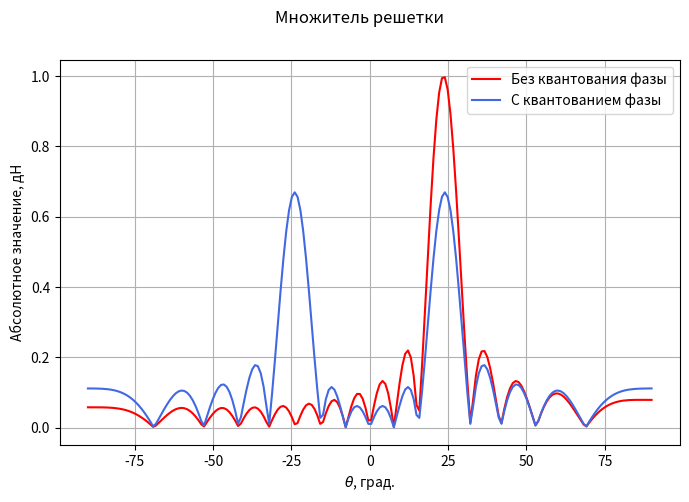
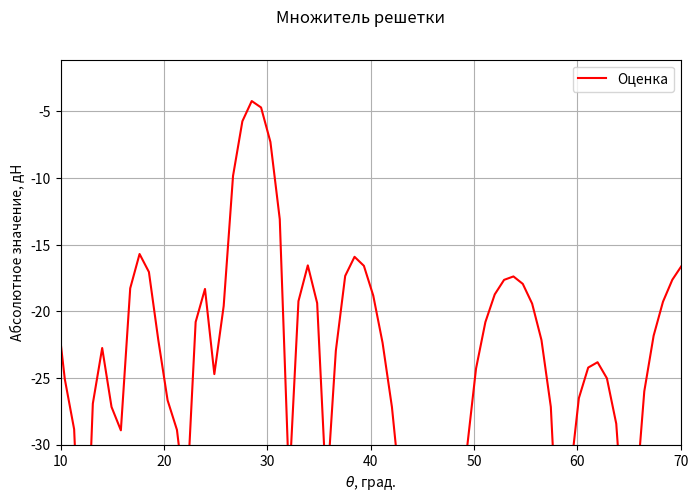

The script that saved these images, in order:
import pandas as pd
import numpy as np
import matplotlib.pyplot as plt


def diagramma_estimation(phases, amplitudes=None):
    f = 25*1e9 # Hz
    c = 3*1e8 # m/s
    #dy = 0.0058*2 # m
    num_periods = 3 # количество периодов

    theta = np.linspace(-90, 90, 200)
    k = 2*np.pi * f / c

    #dy = 2*np.pi/(k*np.sin(np.pi/6)) / 6
    dy = 0.005 # m

    if amplitudes == None:
        dn_target = np.zeros(theta.shape[0], dtype=complex)

        for n in range(len(phases)*num_periods):
            ind = n % phases.shape[0]
            dn_target += np.exp(1j*phases[ind] * np.pi/180) * np.exp(1j*k*dy*n*np.sin(theta* np.pi/180))
        dn_target /= (phases.shape[0]*num_periods)

    else:
        dn_target = np.zeros(theta.shape[0], dtype=complex)

        for n in range(len(phases)*num_periods):
            ind = n % phases.shape[0]
            dn_target += amplitudes[ind] * np.exp(1j*phases[ind] * np.pi/180) * np.exp(1j*k*dy*n*np.sin(theta* np.pi/180))
        dn_target /= (phases.shape[0]*num_periods)

    return theta, dn_target


theta1, pat_ideal = diagramma_estimation(np.array([180, 120, 60, 0, -60, -120]))
#theta1, pat_ideal = diagramma_estimation(np.array([-120, -60, 0, 60, 120, 180]))
#theta2, pat_kvant = diagramma_estimation(np.array([110, 110, 110, 0, 0, 0]))
theta2, pat_kvant = diagramma_estimation(np.array([180, 180, 0, 0, 0, 180]))

fig1 = plt.figure(figsize=(8,5))

ax_1 = fig1.add_subplot(111)
ax_1.plot(theta1, np.abs(pat_ideal),'r', label='Без квантования фазы')
ax_1.plot(theta2, np.abs(pat_kvant),'royalblue', label='С квантованием фазы')
#ax_1.scatter([-27.4], [1], color='k', label='max (-27.4 deg)')
ax_1.set_ylabel("Абсолютное значение, дН")
ax_1.set_xlabel(r"$\theta$, град.")
ax_1.legend()
ax_1.grid()


fig1.suptitle('Множитель решетки')
plt.show()

#exp_theta, exp_diagr = diagramma_estimation(np.array([180, 180, 180, 0, 0, 180, 180, 0, 0, 0, 180, 180, 0, 0, 0]))
exp_theta, exp_diagr = diagramma_estimation(np.array([0, 0, 0, 180, 180, 0, 0, 180, 180, 180, 0, 0, 180, 180, 180]))

fig2 = plt.figure(figsize=(8,5))

ax_1 = fig2.add_subplot(111)
ax_1.plot(exp_theta, 20*np.log10(np.abs(exp_diagr)),'r', label='Оценка')
#ax_1.scatter([-27.4], [1], color='k', label='max (-27.4 deg)')
ax_1.set_ylabel("Абсолютное значение, дН")
ax_1.set_xlabel(r"$\theta$, град.")
ax_1.set_xlim([10, 70])
ax_1.set_ylim(bottom=-30)
ax_1.legend()
ax_1.grid()


fig2.suptitle('Множитель решетки')
plt.show()